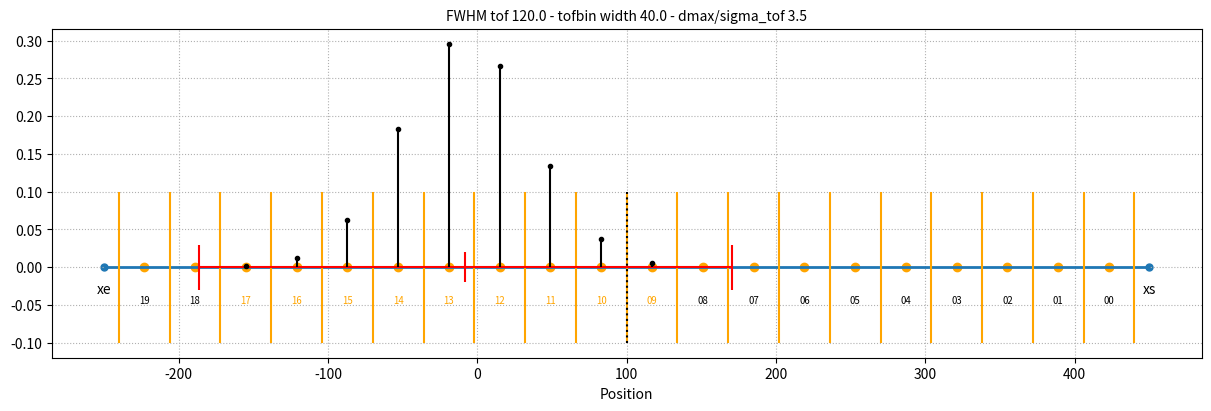

The script that saved this image:
import matplotlib.pyplot as plt
import math
import numpy as np
from scipy.special import erf

# angle between the ray and the stepping direction (costheta = voxsize[dir] / cf)
costheta = 0.85

# Plot with current parameters
xs = [450.0, 0, 0]
xe = [-250.0, 0, 0]
dir = 0
fwhm_tof = 120.0
tofbin_width = fwhm_tof / 3.0
num_tofbins = int(0.95 * abs(xe[dir] - xs[dir]) / (tofbin_width * costheta)) + 1

sigma_tof = fwhm_tof / (2 * math.sqrt(2 * math.log(2)))
dmax = 3.5 * max(sigma_tof, tofbin_width)

img_origin = -228
voxsize = 2.0
i0 = 110

renormalize = False
# %%
# plot the TOF kernel


def effective_tof_kernel(dx):
    """Gaussian integrated over a tof bin width."""
    return 0.5 * (
        erf((dx + 0.5 * tofbin_width) / (np.sqrt(2) * sigma_tof))
        - erf((dx - 0.5 * tofbin_width) / (np.sqrt(2) * sigma_tof))
    )


# %%
# build the LUT for the effective TOF kernel
d_samples, dd = np.linspace(0, dmax, 100, endpoint=True, retstep=True)
effective_tof_kernel_lut = effective_tof_kernel(d_samples)

# %%
# calculate the word coordinates of the tof bin center (x_center_tofbin)


xm = 0.5 * (xs[dir] + xe[dir])
sign = 1 if xe[dir] >= xs[dir] else -1

b_tof = xm - sign * (num_tofbins / 2 - 0.5) * (tofbin_width * costheta)
a_tof = sign * (tofbin_width * costheta)

# %%
# world coordinate of the voxel center for voxel i0
x_vox = img_origin + i0 * voxsize
i_tof_vox = (x_vox - b_tof) / a_tof

imin = math.ceil(i_tof_vox - dmax / tofbin_width)
imax = math.floor(i_tof_vox + dmax / tofbin_width)

if imin < 0:
    imin = 0

if imax > (num_tofbins - 1):
    imax = num_tofbins - 1

#####
tof_weights = []
######

for it in range(imin, imax + 1):
    # calculate the lookup index for the effective TOF kernel LUT
    i_tof_lut_f = abs(it - i_tof_vox) * tofbin_width / dd
    # set tof weight by using linear interpolation in the LUT
    i_t1 = int(i_tof_lut_f)

    if (i_t1 + 1) >= len(effective_tof_kernel_lut):
        tof_weight = effective_tof_kernel_lut[i_t1]
    else:
        tof_weight = effective_tof_kernel_lut[i_t1] * (
            i_t1 + 1 - i_tof_lut_f
        ) + effective_tof_kernel_lut[i_t1 + 1] * (i_tof_lut_f - i_t1)

    ####
    tof_weights.append(tof_weight)
    ####

print(sum(tof_weights))

# %%

# %%
# visualize the binning
x_center_tofbin = [b_tof + a_tof * k for k in range(num_tofbins)]

fig, ax = plt.subplots(1, 1, figsize=(12, 4), layout="constrained")

offset_b = -sign * (num_tofbins / 2) * tofbin_width * costheta
boundaries = [
    xm + offset_b + sign * k * tofbin_width * costheta for k in range(num_tofbins + 1)
]

span_min = min(xs[dir], xe[dir], boundaries[0])
span_max = max(xs[dir], xe[dir], boundaries[-1])
ax.hlines(0, span_min, span_max, linewidth=2)
for b in boundaries:
    ax.vlines(b, -0.1, 0.1, color="orange")
ax.vlines(xm, -0.1, 0.1, color="black", ls=":")
ax.scatter(x_center_tofbin, [0] * num_tofbins, marker="o", color="orange")
for i, x in enumerate(x_center_tofbin):
    tcol = "black"
    if imin <= i <= imax:
        tcol = "orange"
    plt.text(
        x, -0.05, f"{i:02}", ha="center", va="bottom", color=tcol, fontsize="x-small"
    )
ax.scatter([xs[dir], xe[dir]], [0, 0], marker=".", s=100, color=plt.cm.tab10(0))
ax.plot([x_vox - dmax, x_vox + dmax], [0, 0], color="red", ls="-")


for i, it in enumerate(range(imin, imax + 1)):
    ax.plot([a_tof * it + b_tof], [tof_weights[i]], marker=".", color="black")
    ax.vlines(a_tof * it + b_tof, 0, tof_weights[i], color="black")

ax.vlines(x_vox, -0.02, 0.02, color="red")
ax.vlines(x_vox - dmax, -0.03, 0.03, color="red")
ax.vlines(x_vox + dmax, -0.03, 0.03, color="red")
ax.text(xs[dir], -0.02, "xs", ha="center", va="top")
ax.text(xe[dir], -0.02, "xe", ha="center", va="top")
ax.set_xlabel("Position")
ax.set_title(
    f"FWHM tof {fwhm_tof:.1f} - tofbin width {tofbin_width:.1f} - dmax/sigma_tof {dmax/sigma_tof:.1f}",
    fontsize="medium",
)
ax.grid(ls=":")


fig.show()
